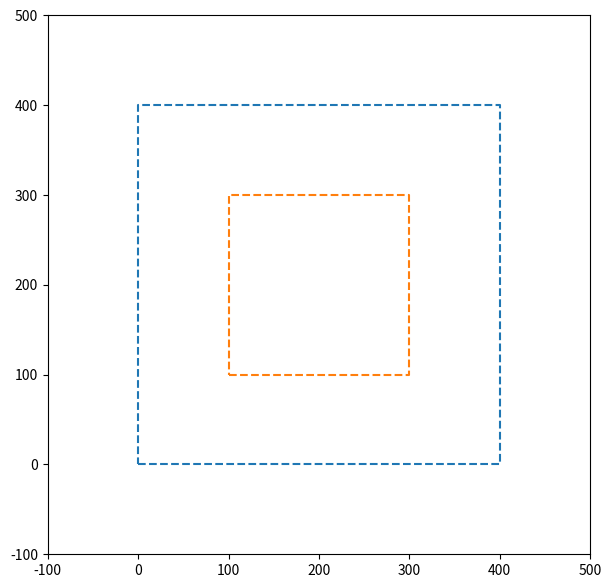

Recreate this plot in Python.
import numpy as np
import math as math
import matplotlib as matplotlib
import matplotlib.pyplot as plt
import matplotlib.animation as animation

matplotlib.interactive(True)

fig, ax = plt.subplots(figsize=(7, 7))

x0 = 200
y0 = 200

d1 = 185
d2 = 98

ax.set_ylim(-100, 500)
ax.set_xlim(-100, 500)
ax.plot([0, 400, 400, 0, 0], [0, 0, 400, 400, 0], "-", linestyle='dashed')
ax.plot([100, 300, 300, 100, 100], [100, 100, 300, 300, 100], "-", linestyle='dashed')

def cosine_law(a, b, c):
  val = (c**2 - b**2 - a**2) / (-2.0 * a * b)
  if val > 1:
    val = 1 
  elif val < -1:
    val = -1
  return math.acos(val)


def arctan(x, y, q2):
  return math.atan2(y, x) - math.atan2(d2 * math.sin(q2), d1 + (d2 * math.cos(q2)))


def plot_position(ax, a1, a2):
  p1 = a1
  p2 = p1 + a2

  x1 = x0 + math.cos(p1) * d1
  y1 = y0 + math.sin(p1) * d1

  x2 = x1 + math.cos(p2) * d2
  y2 = y1 + math.sin(p2) * d2

  ax.plot([x0, x1, x2], [y0, y1, y2], "o-", color='red')


def calculate_angles(x2, y2):
  x = x2 - x0
  y = y2 - y0
  d3 = (x**2 + y**2) ** 0.5

  beta = cosine_law(d1, d2, d3)
  q2 = math.pi - beta
  q1 = arctan(x, y, q2)

  return q1, q2


def on_move(event):
  x2 = event.xdata
  y2 = event.ydata
  q1, q2 = calculate_angles(x2, y2)

  if len(ax.lines) > 2:
    ax.lines.remove(ax.lines[-1])

  plot_position(ax, q1, q2)


fig = plt.gcf()
cid_up = fig.canvas.mpl_connect('motion_notify_event', on_move)

input('Press enter to exit')